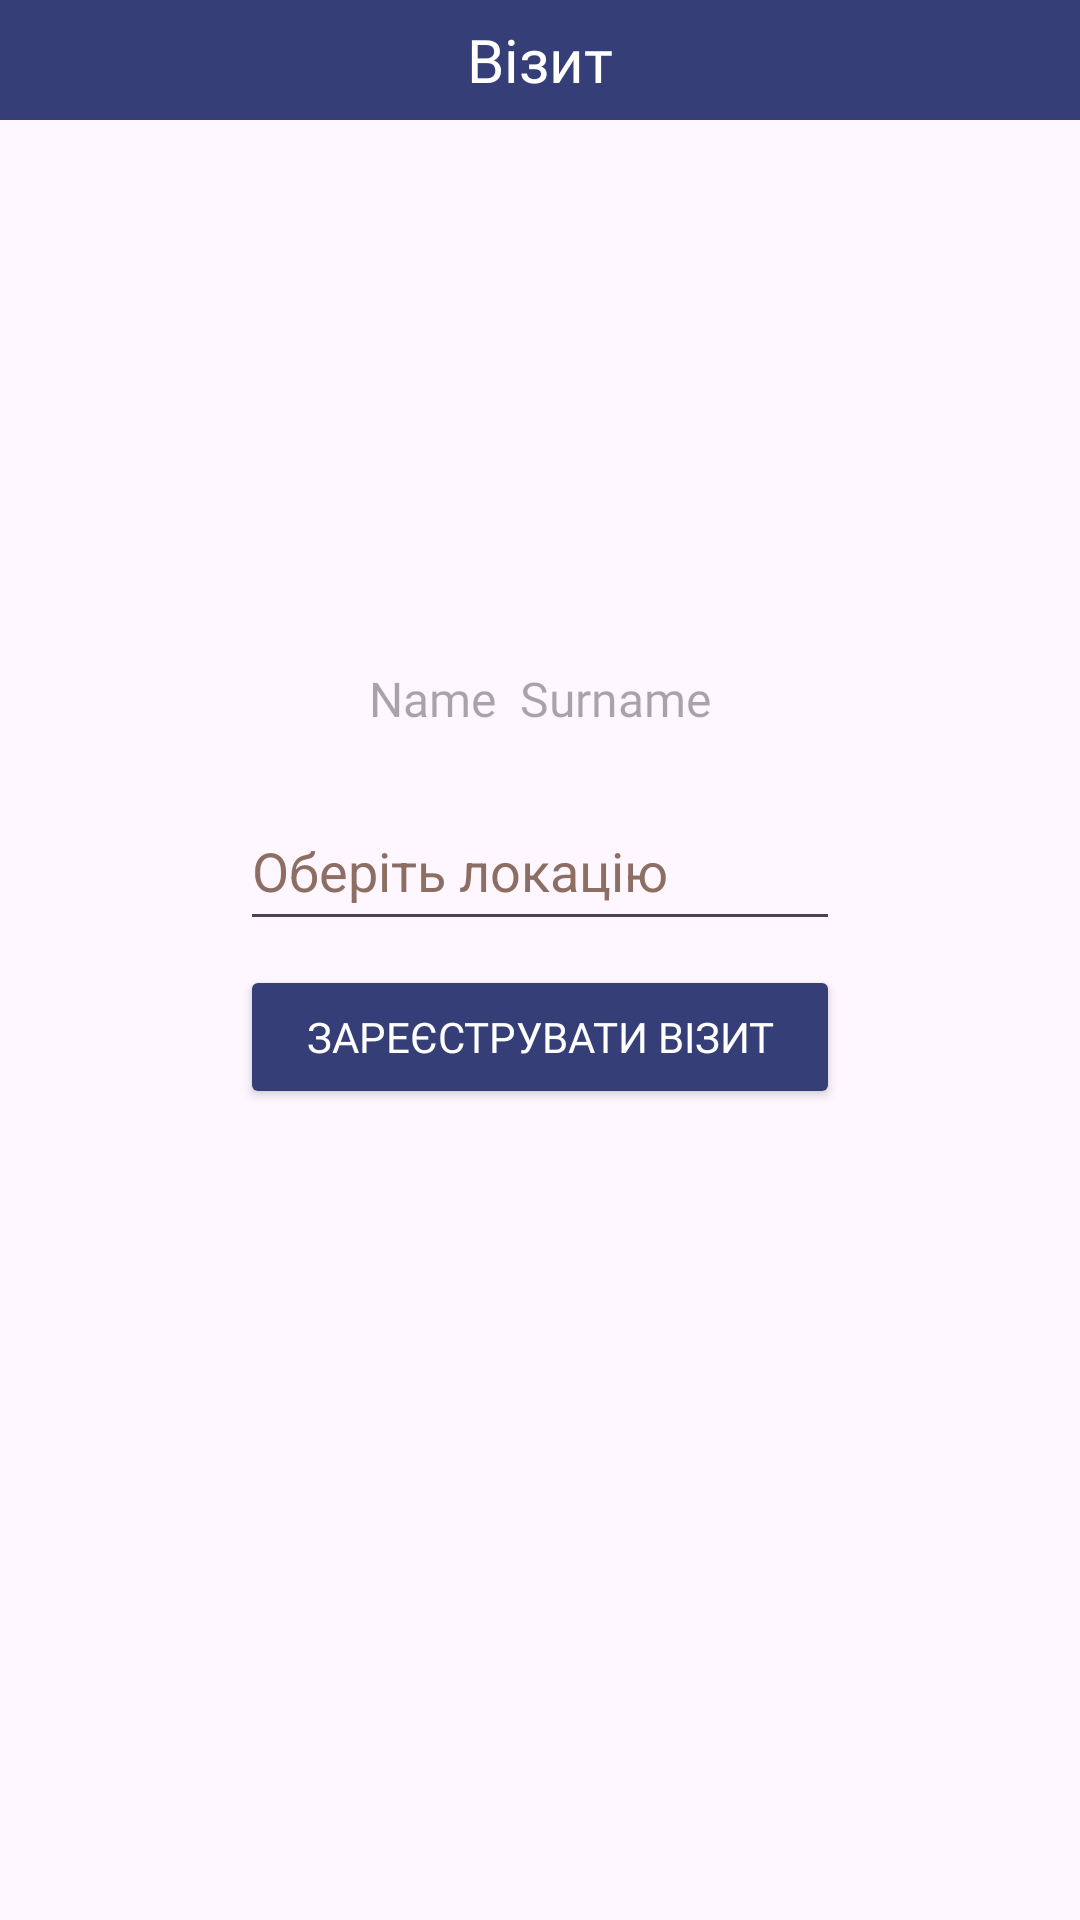

Produce the Android XML layout that renders to this screen, including the resource entries it uses.
<!-- AndroidManifest.xml: application theme Theme.UniSystems -->
<!-- res/layout/visit_register_dialogue.xml -->
<?xml version="1.0" encoding="utf-8"?>
<LinearLayout xmlns:android="http://schemas.android.com/apk/res/android"
    xmlns:tools="http://schemas.android.com/tools"
    android:layout_width="300dp"
    android:layout_height="400dp"
    android:gravity="center_horizontal"
    android:orientation="vertical">

    <TextView
        android:id="@+id/dlg_title"
        android:layout_width="match_parent"
        android:layout_height="40dp"
        android:layout_gravity="center"
        android:background="@color/backgroundColor"
        android:gravity="center"
        android:text="@string/visit"
        android:textColor="@color/white"
        android:textSize="20sp"
        android:fontFamily="@font/opensansbold"/>

    <ImageView
        android:id="@+id/dlg_image"
        android:layout_width="160dp"
        android:layout_height="160dp"
        android:layout_gravity="center"
        android:layout_marginTop="10dp"
        android:adjustViewBounds="true"
        android:contentDescription="@string/cropped_face"
        android:scaleType="centerCrop" />

    <LinearLayout
        android:layout_width="wrap_content"
        android:layout_height="wrap_content"
        android:layout_margin="12dp"
        android:orientation="horizontal">

        <TextView
            android:id="@+id/registerFaceName"
            android:layout_width="wrap_content"
            android:layout_height="wrap_content"
            android:layout_marginEnd="8dp"
            android:fontFamily="@font/opensansregular"
            android:hint="@string/hint_name"
            android:textColor="@color/black"
            android:textSize="16sp"
            tools:ignore="TextContrastCheck" />

        <TextView
            android:id="@+id/registerFaceSurname"
            android:layout_width="wrap_content"
            android:layout_height="wrap_content"
            android:fontFamily="@font/opensansregular"
            android:hint="@string/hint_surname"
            android:textColor="@color/black"
            android:textSize="16sp"
            tools:ignore="TextContrastCheck" />

    </LinearLayout>

    <AutoCompleteTextView
        android:id="@+id/autoCompleteTextView"
        android:layout_width="200dp"
        android:layout_height="50dp"
        android:layout_margin="8dp"
        android:hint="@string/chooseLocation"
        android:inputType="text"
        android:textColorHint="#8D6E63"
        android:visibility="visible"/>

    <Button
        android:id="@+id/button2"
        android:layout_width="200dp"
        android:layout_height="48dp"
        android:backgroundTint="@color/backgroundColor"
        android:fontFamily="@font/opensansregular"
        android:paddingBottom="10dp"
        android:text="@string/register_visit"
        android:textColor="@color/white"
        tools:ignore="TextSizeCheck" />


</LinearLayout>
<!-- resources referenced by this layout -->
<resources>
  <color name="backgroundColor">#353e77</color>
  <color name="black">#FF000000</color>
  <color name="white">#FFFFFFFF</color>
  <string name="chooseLocation">Оберіть локацію</string>
  <string name="cropped_face">Cropped face</string>
  <string name="hint_name">Name</string>
  <string name="hint_surname">Surname</string>
  <string name="register_visit">Зареєструвати візит</string>
  <string name="visit">Візит</string>
  <style name="Theme.UniSystems" parent="Base.Theme.UniSystems" />
  <style name="Base.Theme.UniSystems" parent="Theme.Material3.DayNight.NoActionBar">
          
          
      </style>
</resources>
